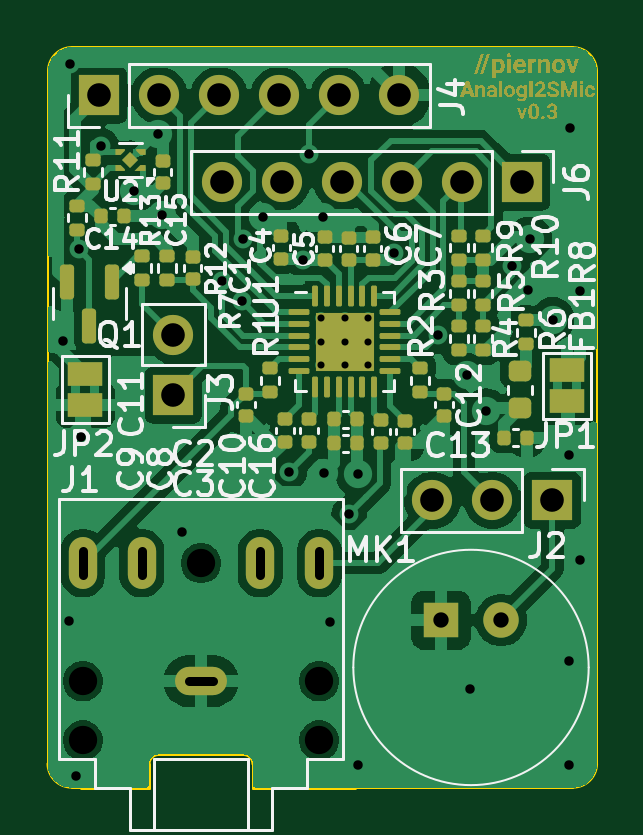
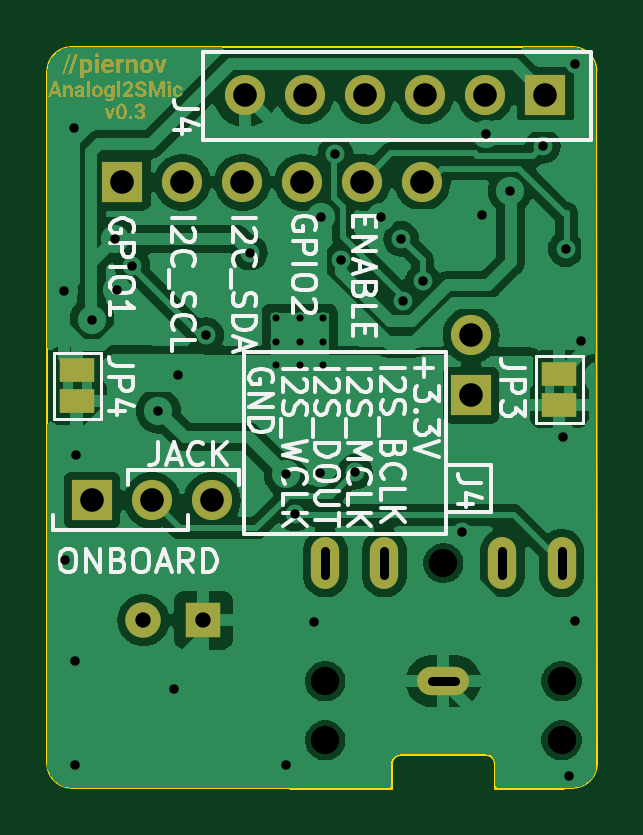
Circuit board: 11 layer files. Board 23.3 x 31.3 mm.
- bottom_copper: AnalogI2SMic-B_Cu.gbl (77577 bytes)
- bottom_mask: AnalogI2SMic-B_Mask.gbs (29223 bytes)
- paste: AnalogI2SMic-B_Paste.gbp (455 bytes)
- bottom_silk: AnalogI2SMic-B_Silkscreen.gbo (67314 bytes)
- outline: AnalogI2SMic-Edge_Cuts.gm1 (1501 bytes)
- top_copper: AnalogI2SMic-F_Cu.gtl (93509 bytes)
- top_mask: AnalogI2SMic-F_Mask.gts (34919 bytes)
- paste: AnalogI2SMic-F_Paste.gtp (6734 bytes)
- top_silk: AnalogI2SMic-F_Silkscreen.gto (92868 bytes)
- drill: AnalogI2SMic-NPTH.drl (405 bytes)
- drill: AnalogI2SMic-PTH.drl (1812 bytes)

=== bottom_copper: AnalogI2SMic-B_Cu.gbl (77577 bytes, source omitted) ===
=== bottom_mask: AnalogI2SMic-B_Mask.gbs (29223 bytes, source omitted) ===
=== paste: AnalogI2SMic-B_Paste.gbp ===
%TF.GenerationSoftware,KiCad,Pcbnew,8.0.2*%
%TF.CreationDate,2024-06-06T19:50:14+02:00*%
%TF.ProjectId,AnalogI2SMic,416e616c-6f67-4493-9253-4d69632e6b69,rev?*%
%TF.SameCoordinates,Original*%
%TF.FileFunction,Paste,Bot*%
%TF.FilePolarity,Positive*%
%FSLAX46Y46*%
G04 Gerber Fmt 4.6, Leading zero omitted, Abs format (unit mm)*
G04 Created by KiCad (PCBNEW 8.0.2) date 2024-06-06 19:50:14*
%MOMM*%
%LPD*%
G01*
G04 APERTURE LIST*
G04 APERTURE END LIST*
M02*

=== bottom_silk: AnalogI2SMic-B_Silkscreen.gbo (67314 bytes, source omitted) ===
=== outline: AnalogI2SMic-Edge_Cuts.gm1 ===
%TF.GenerationSoftware,KiCad,Pcbnew,8.0.2*%
%TF.CreationDate,2024-06-06T19:50:15+02:00*%
%TF.ProjectId,AnalogI2SMic,416e616c-6f67-4493-9253-4d69632e6b69,rev?*%
%TF.SameCoordinates,Original*%
%TF.FileFunction,Profile,NP*%
%FSLAX46Y46*%
G04 Gerber Fmt 4.6, Leading zero omitted, Abs format (unit mm)*
G04 Created by KiCad (PCBNEW 8.0.2) date 2024-06-06 19:50:15*
%MOMM*%
%LPD*%
G01*
G04 APERTURE LIST*
%TA.AperFunction,Profile*%
%ADD10C,0.100000*%
%TD*%
%TA.AperFunction,Profile*%
%ADD11C,0.120000*%
%TD*%
G04 APERTURE END LIST*
D10*
X93578420Y-58521600D02*
G75*
G02*
X92562400Y-57505600I-20J1016000D01*
G01*
X115827579Y-57521580D02*
G75*
G02*
X114810000Y-58521731I-1017579J17580D01*
G01*
X92582420Y-28188420D02*
X92562420Y-57505600D01*
X114808000Y-27178000D02*
X93598420Y-27172420D01*
X105560000Y-58522000D02*
X114810000Y-58521731D01*
X93980000Y-58522000D02*
X93578420Y-58521600D01*
X92582420Y-28188420D02*
G75*
G02*
X93598420Y-27172420I1015980J20D01*
G01*
X114808000Y-27178000D02*
G75*
G02*
X115824000Y-28194000I0J-1016000D01*
G01*
X115827580Y-57521580D02*
X115824000Y-28194000D01*
D11*
%TO.C,J1*%
X96860000Y-58520000D02*
X93980000Y-58520000D01*
X101260000Y-58520000D02*
X105560000Y-58520000D01*
X96860000Y-57520000D02*
X96860000Y-58520000D01*
X101260000Y-57520000D02*
X101260000Y-58520000D01*
X100860000Y-57120000D02*
X97260000Y-57120000D01*
X96860000Y-57520000D02*
G75*
G02*
X97260000Y-57120000I399999J1D01*
G01*
X100860000Y-57120000D02*
G75*
G02*
X101260000Y-57520000I1J-399999D01*
G01*
%TD*%
M02*

=== top_copper: AnalogI2SMic-F_Cu.gtl (93509 bytes, source omitted) ===
=== top_mask: AnalogI2SMic-F_Mask.gts (34919 bytes, source omitted) ===
=== paste: AnalogI2SMic-F_Paste.gtp (6734 bytes, source withheld) ===
=== top_silk: AnalogI2SMic-F_Silkscreen.gto (92868 bytes, source omitted) ===
=== drill: AnalogI2SMic-NPTH.drl ===
M48
; DRILL file {KiCad 8.0.2} date 2024-06-06T19:50:16+0200
; FORMAT={-:-/ absolute / metric / decimal}
; #@! TF.CreationDate,2024-06-06T19:50:16+02:00
; #@! TF.GenerationSoftware,Kicad,Pcbnew,8.0.2
; #@! TF.FileFunction,NonPlated,1,2,NPTH
FMAT,2
METRIC
; #@! TA.AperFunction,NonPlated,NPTH,ComponentDrill
T1C1.200
%
G90
G05
T1
X94.06Y-54.02
X94.06Y-56.52
X99.06Y-49.02
X104.06Y-54.02
X104.06Y-56.52
M30

=== drill: AnalogI2SMic-PTH.drl ===
M48
; DRILL file {KiCad 8.0.2} date 2024-06-06T19:50:16+0200
; FORMAT={-:-/ absolute / metric / decimal}
; #@! TF.CreationDate,2024-06-06T19:50:16+02:00
; #@! TF.GenerationSoftware,Kicad,Pcbnew,8.0.2
; #@! TF.FileFunction,Plated,1,2,PTH
FMAT,2
METRIC
; #@! TA.AperFunction,Plated,PTH,ComponentDrill
T1C0.300
; #@! TA.AperFunction,Plated,PTH,ViaDrill
T2C0.400
; #@! TA.AperFunction,Plated,PTH,ComponentDrill
T3C0.400
; #@! TA.AperFunction,Plated,PTH,ComponentDrill
T4C0.650
; #@! TA.AperFunction,Plated,PTH,ComponentDrill
T5C1.000
%
G90
G05
T1
X104.14Y-38.64
X104.14Y-39.64
X104.14Y-40.64
X105.14Y-38.64
X105.14Y-39.64
X105.14Y-40.64
X106.14Y-38.64
X106.14Y-39.64
X106.14Y-40.64
T2
X93.218Y-39.624
X93.472Y-51.46
X93.503Y-27.904
X93.751Y-58.039
X93.887Y-35.735
X93.98Y-43.688
X94.844Y-31.36
X96.235Y-33.247
X97.243Y-30.86
X97.426Y-34.267
X98.254Y-47.715
X99.931Y-37.077
X100.79Y-37.936
X100.848Y-35.283
X101.693Y-34.377
X102.806Y-45.148
X103.384Y-36.18
X103.632Y-31.686
X104.234Y-34.367
X104.267Y-45.212
X104.521Y-51.511
X105.336Y-46.925
X105.709Y-45.254
X105.715Y-57.582
X107.247Y-35.872
X109.104Y-39.368
X110.303Y-41.074
X110.465Y-54.331
X111.125Y-42.578
X112.222Y-36.441
X112.894Y-37.464
X112.979Y-35.306
X113.944Y-38.71
X114.63Y-44.45
X114.656Y-53.162
X114.656Y-57.582
X114.689Y-30.582
X115.087Y-48.895
X115.105Y-37.498
T4
X109.22Y-51.435
X111.76Y-51.435
T5
X94.742Y-29.21
X97.282Y-29.21
X97.89Y-39.37
X97.89Y-41.91
X99.822Y-29.21
X99.949Y-32.893
X102.362Y-29.21
X102.489Y-32.893
X104.902Y-29.21
X105.029Y-32.893
X107.442Y-29.21
X107.569Y-32.893
X108.855Y-46.36
X110.109Y-32.893
X111.395Y-46.36
X112.649Y-32.893
X113.935Y-46.36
T3
X94.06Y-48.52G85X94.06Y-49.52
G05
X96.56Y-48.52G85X96.56Y-49.52
G05
X98.56Y-54.02G85X99.56Y-54.02
G05
X101.56Y-49.52G85X101.56Y-48.52
G05
X104.06Y-49.52G85X104.06Y-48.52
G05
M30
